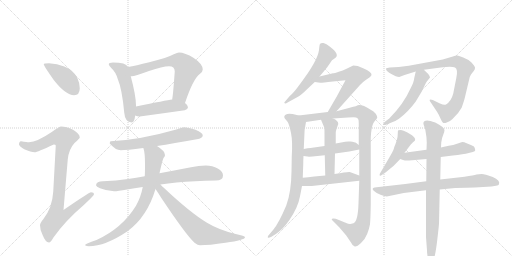
t = 0.00 s
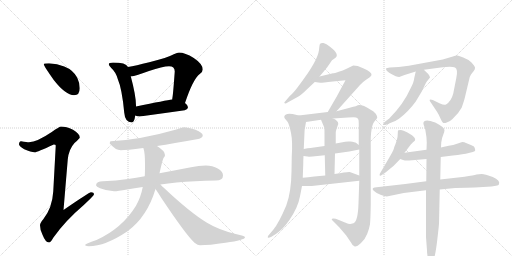
t = 3.41 s
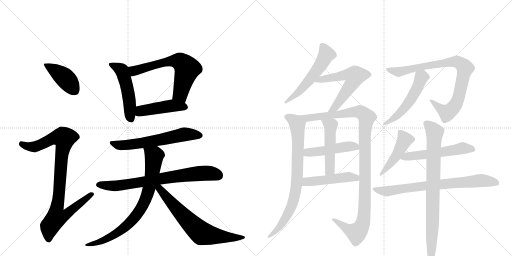
t = 6.82 s
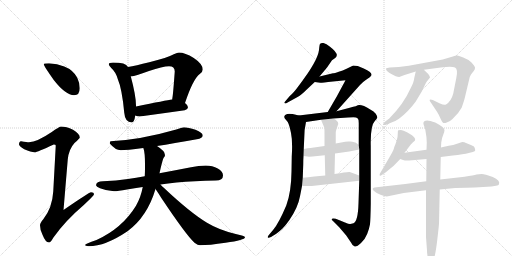
t = 10.22 s
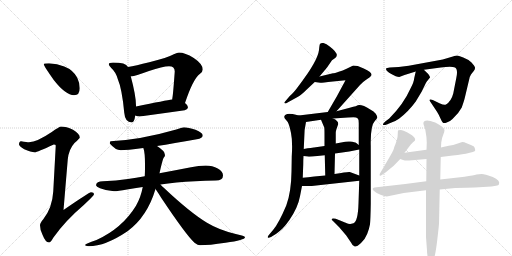
t = 13.63 s
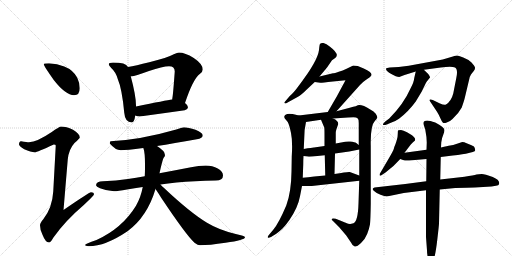
t = 17.04 s

The animated SVG that drew these frames (rendered in a browser with its animation timeline set to each time). Animation: 22 CSS @keyframes rules; one cycle of 17.04 s.

<svg version="1.1" viewBox="0 0 2048 1024" xmlns="http://www.w3.org/2000/svg">
  <g stroke="lightgray" stroke-dasharray="1,1" stroke-width="1" transform="scale(4, 4)">
    <line x1="0" y1="0" x2="256" y2="256"></line>
    <line x1="256" y1="0" x2="0" y2="256"></line>
    <line x1="128" y1="0" x2="128" y2="256"></line>
    <line x1="0" y1="128" x2="256" y2="128"></line>
    <line x1="256" y1="0" x2="512" y2="256"></line>
    <line x1="512" y1="0" x2="256" y2="256"></line>
    <line x1="384" y1="0" x2="384" y2="256"></line>
    <line x1="256" y1="128" x2="512" y2="128"></line>
  </g>
<g transform="scale(1, -1) translate(0, -850)">
   <style type="text/css">
    @keyframes keyframes0 {
      from {
       stroke: black;
       stroke-dashoffset: 415;
       stroke-width: 128;
       }
       57% {
       animation-timing-function: step-end;
       stroke: black;
       stroke-dashoffset: 0;
       stroke-width: 128;
       }
       to {
       stroke: black;
       stroke-width: 1024;
       }
       }
       #make-me-a-hanzi-animation-0 {
         animation: keyframes0 0.587728s both;
         animation-delay: 0.000000s;
         animation-timing-function: linear;
       }
    @keyframes keyframes1 {
      from {
       stroke: black;
       stroke-dashoffset: 922;
       stroke-width: 128;
       }
       75% {
       animation-timing-function: step-end;
       stroke: black;
       stroke-dashoffset: 0;
       stroke-width: 128;
       }
       to {
       stroke: black;
       stroke-width: 1024;
       }
       }
       #make-me-a-hanzi-animation-1 {
         animation: keyframes1 1.000326s both;
         animation-delay: 0.587728s;
         animation-timing-function: linear;
       }
    @keyframes keyframes2 {
      from {
       stroke: black;
       stroke-dashoffset: 506;
       stroke-width: 128;
       }
       62% {
       animation-timing-function: step-end;
       stroke: black;
       stroke-dashoffset: 0;
       stroke-width: 128;
       }
       to {
       stroke: black;
       stroke-width: 1024;
       }
       }
       #make-me-a-hanzi-animation-2 {
         animation: keyframes2 0.661784s both;
         animation-delay: 1.588053s;
         animation-timing-function: linear;
       }
    @keyframes keyframes3 {
      from {
       stroke: black;
       stroke-dashoffset: 642;
       stroke-width: 128;
       }
       68% {
       animation-timing-function: step-end;
       stroke: black;
       stroke-dashoffset: 0;
       stroke-width: 128;
       }
       to {
       stroke: black;
       stroke-width: 1024;
       }
       }
       #make-me-a-hanzi-animation-3 {
         animation: keyframes3 0.772461s both;
         animation-delay: 2.249837s;
         animation-timing-function: linear;
       }
    @keyframes keyframes4 {
      from {
       stroke: black;
       stroke-dashoffset: 457;
       stroke-width: 128;
       }
       60% {
       animation-timing-function: step-end;
       stroke: black;
       stroke-dashoffset: 0;
       stroke-width: 128;
       }
       to {
       stroke: black;
       stroke-width: 1024;
       }
       }
       #make-me-a-hanzi-animation-4 {
         animation: keyframes4 0.621908s both;
         animation-delay: 3.022298s;
         animation-timing-function: linear;
       }
    @keyframes keyframes5 {
      from {
       stroke: black;
       stroke-dashoffset: 611;
       stroke-width: 128;
       }
       67% {
       animation-timing-function: step-end;
       stroke: black;
       stroke-dashoffset: 0;
       stroke-width: 128;
       }
       to {
       stroke: black;
       stroke-width: 1024;
       }
       }
       #make-me-a-hanzi-animation-5 {
         animation: keyframes5 0.747233s both;
         animation-delay: 3.644206s;
         animation-timing-function: linear;
       }
    @keyframes keyframes6 {
      from {
       stroke: black;
       stroke-dashoffset: 743;
       stroke-width: 128;
       }
       71% {
       animation-timing-function: step-end;
       stroke: black;
       stroke-dashoffset: 0;
       stroke-width: 128;
       }
       to {
       stroke: black;
       stroke-width: 1024;
       }
       }
       #make-me-a-hanzi-animation-6 {
         animation: keyframes6 0.854655s both;
         animation-delay: 4.391439s;
         animation-timing-function: linear;
       }
    @keyframes keyframes7 {
      from {
       stroke: black;
       stroke-dashoffset: 784;
       stroke-width: 128;
       }
       72% {
       animation-timing-function: step-end;
       stroke: black;
       stroke-dashoffset: 0;
       stroke-width: 128;
       }
       to {
       stroke: black;
       stroke-width: 1024;
       }
       }
       #make-me-a-hanzi-animation-7 {
         animation: keyframes7 0.888021s both;
         animation-delay: 5.246094s;
         animation-timing-function: linear;
       }
    @keyframes keyframes8 {
      from {
       stroke: black;
       stroke-dashoffset: 683;
       stroke-width: 128;
       }
       69% {
       animation-timing-function: step-end;
       stroke: black;
       stroke-dashoffset: 0;
       stroke-width: 128;
       }
       to {
       stroke: black;
       stroke-width: 1024;
       }
       }
       #make-me-a-hanzi-animation-8 {
         animation: keyframes8 0.805827s both;
         animation-delay: 6.134115s;
         animation-timing-function: linear;
       }
    @keyframes keyframes9 {
      from {
       stroke: black;
       stroke-dashoffset: 549;
       stroke-width: 128;
       }
       64% {
       animation-timing-function: step-end;
       stroke: black;
       stroke-dashoffset: 0;
       stroke-width: 128;
       }
       to {
       stroke: black;
       stroke-width: 1024;
       }
       }
       #make-me-a-hanzi-animation-9 {
         animation: keyframes9 0.696777s both;
         animation-delay: 6.939941s;
         animation-timing-function: linear;
       }
    @keyframes keyframes10 {
      from {
       stroke: black;
       stroke-dashoffset: 588;
       stroke-width: 128;
       }
       66% {
       animation-timing-function: step-end;
       stroke: black;
       stroke-dashoffset: 0;
       stroke-width: 128;
       }
       to {
       stroke: black;
       stroke-width: 1024;
       }
       }
       #make-me-a-hanzi-animation-10 {
         animation: keyframes10 0.728516s both;
         animation-delay: 7.636719s;
         animation-timing-function: linear;
       }
    @keyframes keyframes11 {
      from {
       stroke: black;
       stroke-dashoffset: 790;
       stroke-width: 128;
       }
       72% {
       animation-timing-function: step-end;
       stroke: black;
       stroke-dashoffset: 0;
       stroke-width: 128;
       }
       to {
       stroke: black;
       stroke-width: 1024;
       }
       }
       #make-me-a-hanzi-animation-11 {
         animation: keyframes11 0.892904s both;
         animation-delay: 8.365234s;
         animation-timing-function: linear;
       }
    @keyframes keyframes12 {
      from {
       stroke: black;
       stroke-dashoffset: 1106;
       stroke-width: 128;
       }
       78% {
       animation-timing-function: step-end;
       stroke: black;
       stroke-dashoffset: 0;
       stroke-width: 128;
       }
       to {
       stroke: black;
       stroke-width: 1024;
       }
       }
       #make-me-a-hanzi-animation-12 {
         animation: keyframes12 1.150065s both;
         animation-delay: 9.258138s;
         animation-timing-function: linear;
       }
    @keyframes keyframes13 {
      from {
       stroke: black;
       stroke-dashoffset: 474;
       stroke-width: 128;
       }
       61% {
       animation-timing-function: step-end;
       stroke: black;
       stroke-dashoffset: 0;
       stroke-width: 128;
       }
       to {
       stroke: black;
       stroke-width: 1024;
       }
       }
       #make-me-a-hanzi-animation-13 {
         animation: keyframes13 0.635742s both;
         animation-delay: 10.408203s;
         animation-timing-function: linear;
       }
    @keyframes keyframes14 {
      from {
       stroke: black;
       stroke-dashoffset: 492;
       stroke-width: 128;
       }
       62% {
       animation-timing-function: step-end;
       stroke: black;
       stroke-dashoffset: 0;
       stroke-width: 128;
       }
       to {
       stroke: black;
       stroke-width: 1024;
       }
       }
       #make-me-a-hanzi-animation-14 {
         animation: keyframes14 0.650391s both;
         animation-delay: 11.043945s;
         animation-timing-function: linear;
       }
    @keyframes keyframes15 {
      from {
       stroke: black;
       stroke-dashoffset: 478;
       stroke-width: 128;
       }
       61% {
       animation-timing-function: step-end;
       stroke: black;
       stroke-dashoffset: 0;
       stroke-width: 128;
       }
       to {
       stroke: black;
       stroke-width: 1024;
       }
       }
       #make-me-a-hanzi-animation-15 {
         animation: keyframes15 0.638997s both;
         animation-delay: 11.694336s;
         animation-timing-function: linear;
       }
    @keyframes keyframes16 {
      from {
       stroke: black;
       stroke-dashoffset: 857;
       stroke-width: 128;
       }
       74% {
       animation-timing-function: step-end;
       stroke: black;
       stroke-dashoffset: 0;
       stroke-width: 128;
       }
       to {
       stroke: black;
       stroke-width: 1024;
       }
       }
       #make-me-a-hanzi-animation-16 {
         animation: keyframes16 0.947428s both;
         animation-delay: 12.333333s;
         animation-timing-function: linear;
       }
    @keyframes keyframes17 {
      from {
       stroke: black;
       stroke-dashoffset: 519;
       stroke-width: 128;
       }
       63% {
       animation-timing-function: step-end;
       stroke: black;
       stroke-dashoffset: 0;
       stroke-width: 128;
       }
       to {
       stroke: black;
       stroke-width: 1024;
       }
       }
       #make-me-a-hanzi-animation-17 {
         animation: keyframes17 0.672363s both;
         animation-delay: 13.280762s;
         animation-timing-function: linear;
       }
    @keyframes keyframes18 {
      from {
       stroke: black;
       stroke-dashoffset: 461;
       stroke-width: 128;
       }
       60% {
       animation-timing-function: step-end;
       stroke: black;
       stroke-dashoffset: 0;
       stroke-width: 128;
       }
       to {
       stroke: black;
       stroke-width: 1024;
       }
       }
       #make-me-a-hanzi-animation-18 {
         animation: keyframes18 0.625163s both;
         animation-delay: 13.953125s;
         animation-timing-function: linear;
       }
    @keyframes keyframes19 {
      from {
       stroke: black;
       stroke-dashoffset: 543;
       stroke-width: 128;
       }
       64% {
       animation-timing-function: step-end;
       stroke: black;
       stroke-dashoffset: 0;
       stroke-width: 128;
       }
       to {
       stroke: black;
       stroke-width: 1024;
       }
       }
       #make-me-a-hanzi-animation-19 {
         animation: keyframes19 0.691895s both;
         animation-delay: 14.578288s;
         animation-timing-function: linear;
       }
    @keyframes keyframes20 {
      from {
       stroke: black;
       stroke-dashoffset: 739;
       stroke-width: 128;
       }
       71% {
       animation-timing-function: step-end;
       stroke: black;
       stroke-dashoffset: 0;
       stroke-width: 128;
       }
       to {
       stroke: black;
       stroke-width: 1024;
       }
       }
       #make-me-a-hanzi-animation-20 {
         animation: keyframes20 0.851400s both;
         animation-delay: 15.270182s;
         animation-timing-function: linear;
       }
    @keyframes keyframes21 {
      from {
       stroke: black;
       stroke-dashoffset: 820;
       stroke-width: 128;
       }
       73% {
       animation-timing-function: step-end;
       stroke: black;
       stroke-dashoffset: 0;
       stroke-width: 128;
       }
       to {
       stroke: black;
       stroke-width: 1024;
       }
       }
       #make-me-a-hanzi-animation-21 {
         animation: keyframes21 0.917318s both;
         animation-delay: 16.121582s;
         animation-timing-function: linear;
       }
</style>
<path d="M 196 597 Q 175 597 175 593 Q 175 587 215 530 Q 263 469 296 469 Q 319 469 319 497 Q 319 518 309 539 Q 293 570 257 584 Q 229 595 196 597 Z" fill="lightgray"></path> 
<path d="M 244 344 Q 238 344 207 322 Q 148 282 116 281 Q 109 281 84 285 Q 76 284 76 272 Q 76 266 97 253 Q 124 241 139 241 Q 148 241 215 272 Q 223 272 223 268 L 213 84 Q 209 18 173 -27 Q 160 -42 160 -51 Q 160 -70 170 -89 Q 182 -120 196 -120 Q 203 -120 213 -101 Q 261 -33 334 29 Q 376 68 376 73 Q 376 81 364 81 Q 357 81 254 10 L 271 212 Q 275 253 298 278 Q 319 297 319 300 Q 319 315 292 331 Q 265 344 244 344 Z" fill="lightgray"></path> 
<path d="M 452 600 Q 435 600 435 593 Q 435 588 445 578 Q 463 562 471 534 Q 488 495 497 399 Q 500 361 527 360 Q 537 360 541 388 L 544 424 L 544 428 Q 544 467 523 545 L 512 582 Q 507 592 493 596 Q 477 600 452 600 Z" fill="lightgray"></path> 
<path d="M 740 438 Q 772 534 799 554 Q 811 562 811 572 Q 811 594 775 618 Q 740 640 716 640 Q 710 640 695 633 Q 671 620 597 601 Q 542 587 512 582 C 482 577 493 542 523 545 L 527 545 Q 538 545 596 566 Q 651 585 676 585 Q 699 585 699 564 Q 693 480 690 461 Q 689 457 689 452 C 685 422 730 410 740 438 Z" fill="lightgray"></path> 
<path d="M 541 388 Q 549 384 559 384 Q 647 396 739 409 Q 752 414 752 421 Q 752 429 740 438 C 719 456 719 456 689 452 Q 665 449 544 424 C 515 418 513 399 541 388 Z" fill="lightgray"></path> 
<path d="M 735 341 Q 733 341 705 332 Q 563 291 443 285 Q 439 285 439 276 Q 462 249 483 249 Q 506 249 573 258 L 628 266 Q 693 276 787 293 Q 811 297 811 308 Q 811 319 782 331 Q 753 341 735 341 Z" fill="lightgray"></path> 
<path d="M 579 145 Q 544 139 512 134 Q 465 127 412 125 Q 385 125 384 109 Q 385 103 400 97 Q 428 86 456 85 Q 471 85 508 92 Q 537 97 571 102 L 642 112 Q 671 116 706 120 Q 777 127 863 128 Q 892 128 892 148 Q 892 164 871 176 Q 850 188 823 188 Q 795 188 764 181 Q 697 168 638 157 L 579 145 Z" fill="lightgray"></path> 
<path d="M 573 258 L 574 256 Q 580 239 580 193 L 580 180 Q 580 163 579 145 L 571 102 Q 563 60 544 27 Q 489 -63 386 -110 Q 340 -125 340 -131 Q 347 -135 355 -135 Q 421 -135 510 -75 Q 589 -17 622 94 L 638 157 Q 649 207 654 218 Q 660 225 660 229 Q 660 231 659 232 L 659 233 Q 659 246 628 266 C 604 283 565 287 573 258 Z" fill="lightgray"></path> 
<path d="M 622 94 Q 632 80 646 57 Q 745 -91 778 -121 Q 792 -131 800 -131 Q 836 -131 902 -121 Q 980 -110 980 -99 Q 980 -94 943 -86 Q 876 -70 828 -41 Q 760 0 654 100 Q 648 105 642 112 C 621 134 605 119 622 94 Z" fill="lightgray"></path> 
<path d="M 1278 544 L 1308 580 L 1328 609 L 1338 616 Q 1363 630 1320 663 Q 1305 676 1294 678 Q 1283 679 1280 674 Q 1278 672 1276 650 Q 1273 627 1254 594 Q 1235 561 1221 543 Q 1211 528 1192 503 Q 1173 477 1159 466 L 1137 440 Q 1137 439 1139 437 Q 1141 434 1152 441 L 1192 463 Q 1204 469 1225 490 L 1259 522 L 1278 544 Z" fill="lightgray"></path> 
<path d="M 1346 405 L 1440 510 Q 1451 522 1463 530 L 1479 541 Q 1485 547 1486 550 Q 1488 561 1455 576 Q 1438 584 1431 586 L 1413 588 L 1384 574 Q 1372 568 1355 563 Q 1337 557 1332 557 L 1278 544 C 1249 537 1229 526 1259 522 L 1281 519 Q 1281 518 1332 524 L 1382 529 L 1347 464 L 1311 402 C 1296 376 1326 383 1346 405 Z" fill="lightgray"></path> 
<path d="M 1137 384 Q 1137 377 1141 374 L 1151 362 Q 1157 352 1164 318 Q 1171 284 1167 224 L 1166 164 Q 1165 81 1145 28 Q 1115 -43 1093 -69 L 1077 -88 Q 1070 -95 1071 -99 Q 1072 -104 1084 -98 L 1105 -85 Q 1120 -74 1131 -63 Q 1142 -52 1157 -31 Q 1192 20 1200 65 L 1208 106 L 1211 139 L 1213 193 Q 1213 212 1214 226 L 1215 254 L 1217 298 Q 1217 333 1224 362 C 1228 380 1224 381 1195 388 L 1175 393 Q 1173 394 1157 395 Q 1141 395 1137 384 Z" fill="lightgray"></path> 
<path d="M 1437 127 L 1434 37 Q 1432 -35 1414 -43 Q 1404 -46 1401 -46 Q 1397 -47 1380 -40 L 1343 -25 Q 1332 -22 1328 -25 Q 1324 -28 1334 -36 L 1356 -58 L 1385 -92 L 1404 -120 Q 1410 -134 1419 -136 Q 1427 -138 1444 -122 Q 1461 -106 1469 -85 Q 1477 -64 1480 -47 Q 1482 -30 1483 35 L 1483 266 Q 1481 348 1500 367 Q 1505 371 1509 379 Q 1510 384 1503 395 Q 1496 405 1481 412 Q 1448 433 1431 429 Q 1431 427 1399 419 L 1346 405 L 1311 402 L 1195 388 C 1165 384 1194 358 1224 362 L 1284 371 L 1332 376 L 1392 380 Q 1420 382 1424 380 Q 1428 378 1432 375 Q 1435 372 1435 357 L 1435 270 L 1437 252 L 1437 148 L 1437 127 Z" fill="lightgray"></path> 
<path d="M 1214 226 L 1230 224 Q 1232 223 1250 224 L 1299 229 L 1340 236 L 1397 244 L 1437 252 C 1453 255 1453 255 1435 270 L 1425 278 Q 1420 282 1401 284 Q 1382 285 1370 281 L 1343 276 L 1298 266 L 1256 260 Q 1255 261 1215 254 C 1185 249 1184 230 1214 226 Z" fill="lightgray"></path> 
<path d="M 1299 229 L 1301 148 C 1302 118 1337 124 1338 154 L 1340 236 L 1343 276 L 1343 320 Q 1343 326 1346 334 L 1353 354 Q 1353 368 1332 376 C 1305 388 1272 399 1284 371 L 1297 340 Q 1298 334 1298 311 L 1298 266 L 1299 229 Z" fill="lightgray"></path> 
<path d="M 1208 106 L 1247 106 L 1437 127 C 1467 130 1465 138 1437 148 L 1399 162 Q 1393 164 1338 154 L 1301 148 L 1257 144 Q 1232 141 1211 139 C 1181 136 1178 106 1208 106 Z" fill="lightgray"></path> 
<path d="M 1859 458 L 1879 542 Q 1885 555 1887 556 L 1895 566 Q 1901 573 1900 580 Q 1899 586 1886 600 Q 1872 613 1853 620 Q 1837 627 1830 628 Q 1823 628 1808 623 Q 1793 618 1771 612 L 1635 587 L 1595 582 L 1559 580 Q 1546 578 1544 576 Q 1543 574 1547 567 Q 1555 559 1569 552 L 1583 545 Q 1591 542 1597 542 L 1618 550 L 1663 564 L 1696 571 L 1763 580 Q 1807 587 1820 580 Q 1833 573 1825 537 L 1813 476 Q 1805 445 1784 432 Q 1776 429 1760 436 L 1731 450 Q 1722 454 1719 451 Q 1717 448 1722 442 L 1748 403 Q 1755 392 1761 378 Q 1767 364 1771 360 Q 1775 356 1787 360 Q 1799 363 1810 374 Q 1835 397 1847 420 Q 1856 446 1859 458 Z" fill="lightgray"></path> 
<path d="M 1663 564 L 1657 538 Q 1656 522 1642 496 Q 1614 433 1557 376 L 1541 364 Q 1531 355 1532 352 Q 1532 348 1547 352 L 1566 360 Q 1580 364 1596 375 Q 1634 404 1663 444 L 1687 484 L 1703 517 Q 1703 519 1720 540 Q 1721 543 1713 554 Q 1699 567 1696 571 C 1676 593 1670 593 1663 564 Z" fill="lightgray"></path> 
<path d="M 1618 239 L 1634 260 Q 1644 275 1651 280 L 1660 288 Q 1662 295 1658 299 Q 1654 305 1648 309 L 1628 321 Q 1613 329 1604 330 Q 1595 330 1593 329 Q 1591 328 1591 314 Q 1591 300 1587 289 L 1582 274 Q 1577 263 1575 254 Q 1572 245 1555 216 L 1521 158 Q 1517 154 1519 148 Q 1520 145 1530 152 L 1542 160 Q 1574 183 1601 214 L 1618 239 Z" fill="lightgray"></path> 
<path d="M 1706 251 L 1618 239 C 1588 235 1573 224 1601 214 L 1612 210 Q 1621 207 1637 208 L 1706 214 L 1763 222 L 1811 228 Q 1854 233 1875 238 L 1891 242 Q 1901 244 1901 249 L 1899 258 Q 1899 264 1886 269 L 1864 278 Q 1858 282 1849 282 L 1828 275 Q 1811 268 1801 268 Q 1790 267 1764 260 L 1706 251 Z" fill="lightgray"></path> 
<path d="M 1705 125 L 1621 114 L 1498 100 Q 1485 96 1495 87 Q 1504 78 1522 71 Q 1539 64 1547 64 L 1615 78 L 1704 89 L 1759 92 L 1821 98 Q 1871 100 1899 100 L 1966 104 L 1984 107 Q 1995 109 1996 113 Q 2002 129 1971 142 Q 1939 154 1927 154 Q 1915 154 1906 152 Q 1896 149 1858 143 L 1761 132 L 1705 125 Z" fill="lightgray"></path> 
<path d="M 1764 260 L 1765 280 Q 1767 298 1773 311 Q 1778 324 1778 330 Q 1777 341 1741 360 Q 1719 368 1709 368 Q 1689 368 1695 350 L 1701 332 Q 1707 301 1707 280 L 1706 251 L 1706 214 L 1705 125 L 1704 89 L 1704 -98 L 1708 -152 Q 1708 -172 1714 -186 Q 1719 -200 1723 -200 Q 1727 -202 1735 -186 Q 1742 -170 1749 -110 Q 1756 -50 1756 -44 L 1759 92 L 1761 132 L 1763 222 L 1764 260 Z" fill="lightgray"></path> 
      <clipPath id="make-me-a-hanzi-clip-0">
      <path d="M 196 597 Q 175 597 175 593 Q 175 587 215 530 Q 263 469 296 469 Q 319 469 319 497 Q 319 518 309 539 Q 293 570 257 584 Q 229 595 196 597 Z" fill="lightgray"></path>
      </clipPath>
      <path clip-path="url(#make-me-a-hanzi-clip-0)" d="M 179 592 L 256 541 L 298 489 " fill="none" id="make-me-a-hanzi-animation-0" stroke-dasharray="287 574" stroke-linecap="round"></path>

      <clipPath id="make-me-a-hanzi-clip-1">
      <path d="M 244 344 Q 238 344 207 322 Q 148 282 116 281 Q 109 281 84 285 Q 76 284 76 272 Q 76 266 97 253 Q 124 241 139 241 Q 148 241 215 272 Q 223 272 223 268 L 213 84 Q 209 18 173 -27 Q 160 -42 160 -51 Q 160 -70 170 -89 Q 182 -120 196 -120 Q 203 -120 213 -101 Q 261 -33 334 29 Q 376 68 376 73 Q 376 81 364 81 Q 357 81 254 10 L 271 212 Q 275 253 298 278 Q 319 297 319 300 Q 319 315 292 331 Q 265 344 244 344 Z" fill="lightgray"></path>
      </clipPath>
      <path clip-path="url(#make-me-a-hanzi-clip-1)" d="M 87 274 L 112 264 L 141 263 L 212 297 L 257 297 L 228 20 L 265 17 L 274 4 L 256 -14 L 226 -19 L 199 -56 L 195 -109 " fill="none" id="make-me-a-hanzi-animation-1" stroke-dasharray="794 1588" stroke-linecap="round"></path>

      <clipPath id="make-me-a-hanzi-clip-2">
      <path d="M 452 600 Q 435 600 435 593 Q 435 588 445 578 Q 463 562 471 534 Q 488 495 497 399 Q 500 361 527 360 Q 537 360 541 388 L 544 424 L 544 428 Q 544 467 523 545 L 512 582 Q 507 592 493 596 Q 477 600 452 600 Z" fill="lightgray"></path>
      </clipPath>
      <path clip-path="url(#make-me-a-hanzi-clip-2)" d="M 442 592 L 482 572 L 492 556 L 513 480 L 524 373 " fill="none" id="make-me-a-hanzi-animation-2" stroke-dasharray="378 756" stroke-linecap="round"></path>

      <clipPath id="make-me-a-hanzi-clip-3">
      <path d="M 740 438 Q 772 534 799 554 Q 811 562 811 572 Q 811 594 775 618 Q 740 640 716 640 Q 710 640 695 633 Q 671 620 597 601 Q 542 587 512 582 C 482 577 493 542 523 545 L 527 545 Q 538 545 596 566 Q 651 585 676 585 Q 699 585 699 564 Q 693 480 690 461 Q 689 457 689 452 C 685 422 730 410 740 438 Z" fill="lightgray"></path>
      </clipPath>
      <path clip-path="url(#make-me-a-hanzi-clip-3)" d="M 518 577 L 537 567 L 663 603 L 714 606 L 725 601 L 749 575 L 722 474 L 697 456 " fill="none" id="make-me-a-hanzi-animation-3" stroke-dasharray="514 1028" stroke-linecap="round"></path>

      <clipPath id="make-me-a-hanzi-clip-4">
      <path d="M 541 388 Q 549 384 559 384 Q 647 396 739 409 Q 752 414 752 421 Q 752 429 740 438 C 719 456 719 456 689 452 Q 665 449 544 424 C 515 418 513 399 541 388 Z" fill="lightgray"></path>
      </clipPath>
      <path clip-path="url(#make-me-a-hanzi-clip-4)" d="M 548 393 L 565 407 L 675 425 L 742 422 " fill="none" id="make-me-a-hanzi-animation-4" stroke-dasharray="329 658" stroke-linecap="round"></path>

      <clipPath id="make-me-a-hanzi-clip-5">
      <path d="M 735 341 Q 733 341 705 332 Q 563 291 443 285 Q 439 285 439 276 Q 462 249 483 249 Q 506 249 573 258 L 628 266 Q 693 276 787 293 Q 811 297 811 308 Q 811 319 782 331 Q 753 341 735 341 Z" fill="lightgray"></path>
      </clipPath>
      <path clip-path="url(#make-me-a-hanzi-clip-5)" d="M 451 276 L 487 268 L 577 279 L 738 313 L 801 308 " fill="none" id="make-me-a-hanzi-animation-5" stroke-dasharray="483 966" stroke-linecap="round"></path>

      <clipPath id="make-me-a-hanzi-clip-6">
      <path d="M 579 145 Q 544 139 512 134 Q 465 127 412 125 Q 385 125 384 109 Q 385 103 400 97 Q 428 86 456 85 Q 471 85 508 92 Q 537 97 571 102 L 642 112 Q 671 116 706 120 Q 777 127 863 128 Q 892 128 892 148 Q 892 164 871 176 Q 850 188 823 188 Q 795 188 764 181 Q 697 168 638 157 L 579 145 Z" fill="lightgray"></path>
      </clipPath>
      <path clip-path="url(#make-me-a-hanzi-clip-6)" d="M 393 111 L 459 106 L 817 158 L 875 147 " fill="none" id="make-me-a-hanzi-animation-6" stroke-dasharray="615 1230" stroke-linecap="round"></path>

      <clipPath id="make-me-a-hanzi-clip-7">
      <path d="M 573 258 L 574 256 Q 580 239 580 193 L 580 180 Q 580 163 579 145 L 571 102 Q 563 60 544 27 Q 489 -63 386 -110 Q 340 -125 340 -131 Q 347 -135 355 -135 Q 421 -135 510 -75 Q 589 -17 622 94 L 638 157 Q 649 207 654 218 Q 660 225 660 229 Q 660 231 659 232 L 659 233 Q 659 246 628 266 C 604 283 565 287 573 258 Z" fill="lightgray"></path>
      </clipPath>
      <path clip-path="url(#make-me-a-hanzi-clip-7)" d="M 582 253 L 616 225 L 596 93 L 567 21 L 534 -26 L 478 -76 L 409 -114 L 350 -130 " fill="none" id="make-me-a-hanzi-animation-7" stroke-dasharray="656 1312" stroke-linecap="round"></path>

      <clipPath id="make-me-a-hanzi-clip-8">
      <path d="M 622 94 Q 632 80 646 57 Q 745 -91 778 -121 Q 792 -131 800 -131 Q 836 -131 902 -121 Q 980 -110 980 -99 Q 980 -94 943 -86 Q 876 -70 828 -41 Q 760 0 654 100 Q 648 105 642 112 C 621 134 605 119 622 94 Z" fill="lightgray"></path>
      </clipPath>
      <path clip-path="url(#make-me-a-hanzi-clip-8)" d="M 631 104 L 684 39 L 804 -81 L 889 -98 L 976 -99 " fill="none" id="make-me-a-hanzi-animation-8" stroke-dasharray="555 1110" stroke-linecap="round"></path>

      <clipPath id="make-me-a-hanzi-clip-9">
      <path d="M 1278 544 L 1308 580 L 1328 609 L 1338 616 Q 1363 630 1320 663 Q 1305 676 1294 678 Q 1283 679 1280 674 Q 1278 672 1276 650 Q 1273 627 1254 594 Q 1235 561 1221 543 Q 1211 528 1192 503 Q 1173 477 1159 466 L 1137 440 Q 1137 439 1139 437 Q 1141 434 1152 441 L 1192 463 Q 1204 469 1225 490 L 1259 522 L 1278 544 Z" fill="lightgray"></path>
      </clipPath>
      <path clip-path="url(#make-me-a-hanzi-clip-9)" d="M 1289 668 L 1306 633 L 1289 600 L 1208 495 L 1143 442 " fill="none" id="make-me-a-hanzi-animation-9" stroke-dasharray="421 842" stroke-linecap="round"></path>

      <clipPath id="make-me-a-hanzi-clip-10">
      <path d="M 1346 405 L 1440 510 Q 1451 522 1463 530 L 1479 541 Q 1485 547 1486 550 Q 1488 561 1455 576 Q 1438 584 1431 586 L 1413 588 L 1384 574 Q 1372 568 1355 563 Q 1337 557 1332 557 L 1278 544 C 1249 537 1229 526 1259 522 L 1281 519 Q 1281 518 1332 524 L 1382 529 L 1347 464 L 1311 402 C 1296 376 1326 383 1346 405 Z" fill="lightgray"></path>
      </clipPath>
      <path clip-path="url(#make-me-a-hanzi-clip-10)" d="M 1265 526 L 1386 551 L 1419 543 L 1413 524 L 1350 433 L 1339 419 L 1316 407 " fill="none" id="make-me-a-hanzi-animation-10" stroke-dasharray="460 920" stroke-linecap="round"></path>

      <clipPath id="make-me-a-hanzi-clip-11">
      <path d="M 1137 384 Q 1137 377 1141 374 L 1151 362 Q 1157 352 1164 318 Q 1171 284 1167 224 L 1166 164 Q 1165 81 1145 28 Q 1115 -43 1093 -69 L 1077 -88 Q 1070 -95 1071 -99 Q 1072 -104 1084 -98 L 1105 -85 Q 1120 -74 1131 -63 Q 1142 -52 1157 -31 Q 1192 20 1200 65 L 1208 106 L 1211 139 L 1213 193 Q 1213 212 1214 226 L 1215 254 L 1217 298 Q 1217 333 1224 362 C 1228 380 1224 381 1195 388 L 1175 393 Q 1173 394 1157 395 Q 1141 395 1137 384 Z" fill="lightgray"></path>
      </clipPath>
      <path clip-path="url(#make-me-a-hanzi-clip-11)" d="M 1147 382 L 1169 373 L 1190 349 L 1189 147 L 1181 76 L 1167 27 L 1139 -28 L 1104 -73 L 1077 -95 " fill="none" id="make-me-a-hanzi-animation-11" stroke-dasharray="662 1324" stroke-linecap="round"></path>

      <clipPath id="make-me-a-hanzi-clip-12">
      <path d="M 1437 127 L 1434 37 Q 1432 -35 1414 -43 Q 1404 -46 1401 -46 Q 1397 -47 1380 -40 L 1343 -25 Q 1332 -22 1328 -25 Q 1324 -28 1334 -36 L 1356 -58 L 1385 -92 L 1404 -120 Q 1410 -134 1419 -136 Q 1427 -138 1444 -122 Q 1461 -106 1469 -85 Q 1477 -64 1480 -47 Q 1482 -30 1483 35 L 1483 266 Q 1481 348 1500 367 Q 1505 371 1509 379 Q 1510 384 1503 395 Q 1496 405 1481 412 Q 1448 433 1431 429 Q 1431 427 1399 419 L 1346 405 L 1311 402 L 1195 388 C 1165 384 1194 358 1224 362 L 1284 371 L 1332 376 L 1392 380 Q 1420 382 1424 380 Q 1428 378 1432 375 Q 1435 372 1435 357 L 1435 270 L 1437 252 L 1437 148 L 1437 127 Z" fill="lightgray"></path>
      </clipPath>
      <path clip-path="url(#make-me-a-hanzi-clip-12)" d="M 1203 387 L 1229 377 L 1429 403 L 1448 399 L 1467 380 L 1459 306 L 1459 43 L 1451 -41 L 1426 -81 L 1398 -71 L 1336 -28 " fill="none" id="make-me-a-hanzi-animation-12" stroke-dasharray="978 1956" stroke-linecap="round"></path>

      <clipPath id="make-me-a-hanzi-clip-13">
      <path d="M 1214 226 L 1230 224 Q 1232 223 1250 224 L 1299 229 L 1340 236 L 1397 244 L 1437 252 C 1453 255 1453 255 1435 270 L 1425 278 Q 1420 282 1401 284 Q 1382 285 1370 281 L 1343 276 L 1298 266 L 1256 260 Q 1255 261 1215 254 C 1185 249 1184 230 1214 226 Z" fill="lightgray"></path>
      </clipPath>
      <path clip-path="url(#make-me-a-hanzi-clip-13)" d="M 1219 233 L 1232 241 L 1393 265 L 1422 264 L 1429 256 " fill="none" id="make-me-a-hanzi-animation-13" stroke-dasharray="346 692" stroke-linecap="round"></path>

      <clipPath id="make-me-a-hanzi-clip-14">
      <path d="M 1299 229 L 1301 148 C 1302 118 1337 124 1338 154 L 1340 236 L 1343 276 L 1343 320 Q 1343 326 1346 334 L 1353 354 Q 1353 368 1332 376 C 1305 388 1272 399 1284 371 L 1297 340 Q 1298 334 1298 311 L 1298 266 L 1299 229 Z" fill="lightgray"></path>
      </clipPath>
      <path clip-path="url(#make-me-a-hanzi-clip-14)" d="M 1290 368 L 1323 348 L 1320 175 L 1306 155 " fill="none" id="make-me-a-hanzi-animation-14" stroke-dasharray="364 728" stroke-linecap="round"></path>

      <clipPath id="make-me-a-hanzi-clip-15">
      <path d="M 1208 106 L 1247 106 L 1437 127 C 1467 130 1465 138 1437 148 L 1399 162 Q 1393 164 1338 154 L 1301 148 L 1257 144 Q 1232 141 1211 139 C 1181 136 1178 106 1208 106 Z" fill="lightgray"></path>
      </clipPath>
      <path clip-path="url(#make-me-a-hanzi-clip-15)" d="M 1215 111 L 1235 125 L 1353 139 L 1395 142 L 1423 139 L 1428 132 " fill="none" id="make-me-a-hanzi-animation-15" stroke-dasharray="350 700" stroke-linecap="round"></path>

      <clipPath id="make-me-a-hanzi-clip-16">
      <path d="M 1859 458 L 1879 542 Q 1885 555 1887 556 L 1895 566 Q 1901 573 1900 580 Q 1899 586 1886 600 Q 1872 613 1853 620 Q 1837 627 1830 628 Q 1823 628 1808 623 Q 1793 618 1771 612 L 1635 587 L 1595 582 L 1559 580 Q 1546 578 1544 576 Q 1543 574 1547 567 Q 1555 559 1569 552 L 1583 545 Q 1591 542 1597 542 L 1618 550 L 1663 564 L 1696 571 L 1763 580 Q 1807 587 1820 580 Q 1833 573 1825 537 L 1813 476 Q 1805 445 1784 432 Q 1776 429 1760 436 L 1731 450 Q 1722 454 1719 451 Q 1717 448 1722 442 L 1748 403 Q 1755 392 1761 378 Q 1767 364 1771 360 Q 1775 356 1787 360 Q 1799 363 1810 374 Q 1835 397 1847 420 Q 1856 446 1859 458 Z" fill="lightgray"></path>
      </clipPath>
      <path clip-path="url(#make-me-a-hanzi-clip-16)" d="M 1553 574 L 1595 562 L 1660 579 L 1809 603 L 1829 603 L 1848 592 L 1860 578 L 1834 460 L 1814 419 L 1787 399 L 1725 448 " fill="none" id="make-me-a-hanzi-animation-16" stroke-dasharray="729 1458" stroke-linecap="round"></path>

      <clipPath id="make-me-a-hanzi-clip-17">
      <path d="M 1663 564 L 1657 538 Q 1656 522 1642 496 Q 1614 433 1557 376 L 1541 364 Q 1531 355 1532 352 Q 1532 348 1547 352 L 1566 360 Q 1580 364 1596 375 Q 1634 404 1663 444 L 1687 484 L 1703 517 Q 1703 519 1720 540 Q 1721 543 1713 554 Q 1699 567 1696 571 C 1676 593 1670 593 1663 564 Z" fill="lightgray"></path>
      </clipPath>
      <path clip-path="url(#make-me-a-hanzi-clip-17)" d="M 1692 562 L 1669 499 L 1635 440 L 1592 391 L 1540 356 " fill="none" id="make-me-a-hanzi-animation-17" stroke-dasharray="391 782" stroke-linecap="round"></path>

      <clipPath id="make-me-a-hanzi-clip-18">
      <path d="M 1618 239 L 1634 260 Q 1644 275 1651 280 L 1660 288 Q 1662 295 1658 299 Q 1654 305 1648 309 L 1628 321 Q 1613 329 1604 330 Q 1595 330 1593 329 Q 1591 328 1591 314 Q 1591 300 1587 289 L 1582 274 Q 1577 263 1575 254 Q 1572 245 1555 216 L 1521 158 Q 1517 154 1519 148 Q 1520 145 1530 152 L 1542 160 Q 1574 183 1601 214 L 1618 239 Z" fill="lightgray"></path>
      </clipPath>
      <path clip-path="url(#make-me-a-hanzi-clip-18)" d="M 1599 321 L 1618 293 L 1616 283 L 1572 208 L 1524 152 " fill="none" id="make-me-a-hanzi-animation-18" stroke-dasharray="333 666" stroke-linecap="round"></path>

      <clipPath id="make-me-a-hanzi-clip-19">
      <path d="M 1706 251 L 1618 239 C 1588 235 1573 224 1601 214 L 1612 210 Q 1621 207 1637 208 L 1706 214 L 1763 222 L 1811 228 Q 1854 233 1875 238 L 1891 242 Q 1901 244 1901 249 L 1899 258 Q 1899 264 1886 269 L 1864 278 Q 1858 282 1849 282 L 1828 275 Q 1811 268 1801 268 Q 1790 267 1764 260 L 1706 251 Z" fill="lightgray"></path>
      </clipPath>
      <path clip-path="url(#make-me-a-hanzi-clip-19)" d="M 1609 218 L 1851 258 L 1892 252 " fill="none" id="make-me-a-hanzi-animation-19" stroke-dasharray="415 830" stroke-linecap="round"></path>

      <clipPath id="make-me-a-hanzi-clip-20">
      <path d="M 1705 125 L 1621 114 L 1498 100 Q 1485 96 1495 87 Q 1504 78 1522 71 Q 1539 64 1547 64 L 1615 78 L 1704 89 L 1759 92 L 1821 98 Q 1871 100 1899 100 L 1966 104 L 1984 107 Q 1995 109 1996 113 Q 2002 129 1971 142 Q 1939 154 1927 154 Q 1915 154 1906 152 Q 1896 149 1858 143 L 1761 132 L 1705 125 Z" fill="lightgray"></path>
      </clipPath>
      <path clip-path="url(#make-me-a-hanzi-clip-20)" d="M 1507 91 L 1550 85 L 1672 104 L 1923 128 L 1986 118 " fill="none" id="make-me-a-hanzi-animation-20" stroke-dasharray="611 1222" stroke-linecap="round"></path>

      <clipPath id="make-me-a-hanzi-clip-21">
      <path d="M 1764 260 L 1765 280 Q 1767 298 1773 311 Q 1778 324 1778 330 Q 1777 341 1741 360 Q 1719 368 1709 368 Q 1689 368 1695 350 L 1701 332 Q 1707 301 1707 280 L 1706 251 L 1706 214 L 1705 125 L 1704 89 L 1704 -98 L 1708 -152 Q 1708 -172 1714 -186 Q 1719 -200 1723 -200 Q 1727 -202 1735 -186 Q 1742 -170 1749 -110 Q 1756 -50 1756 -44 L 1759 92 L 1761 132 L 1763 222 L 1764 260 Z" fill="lightgray"></path>
      </clipPath>
      <path clip-path="url(#make-me-a-hanzi-clip-21)" d="M 1705 356 L 1739 319 L 1724 -195 " fill="none" id="make-me-a-hanzi-animation-21" stroke-dasharray="692 1384" stroke-linecap="round"></path>

</g>
</svg>
